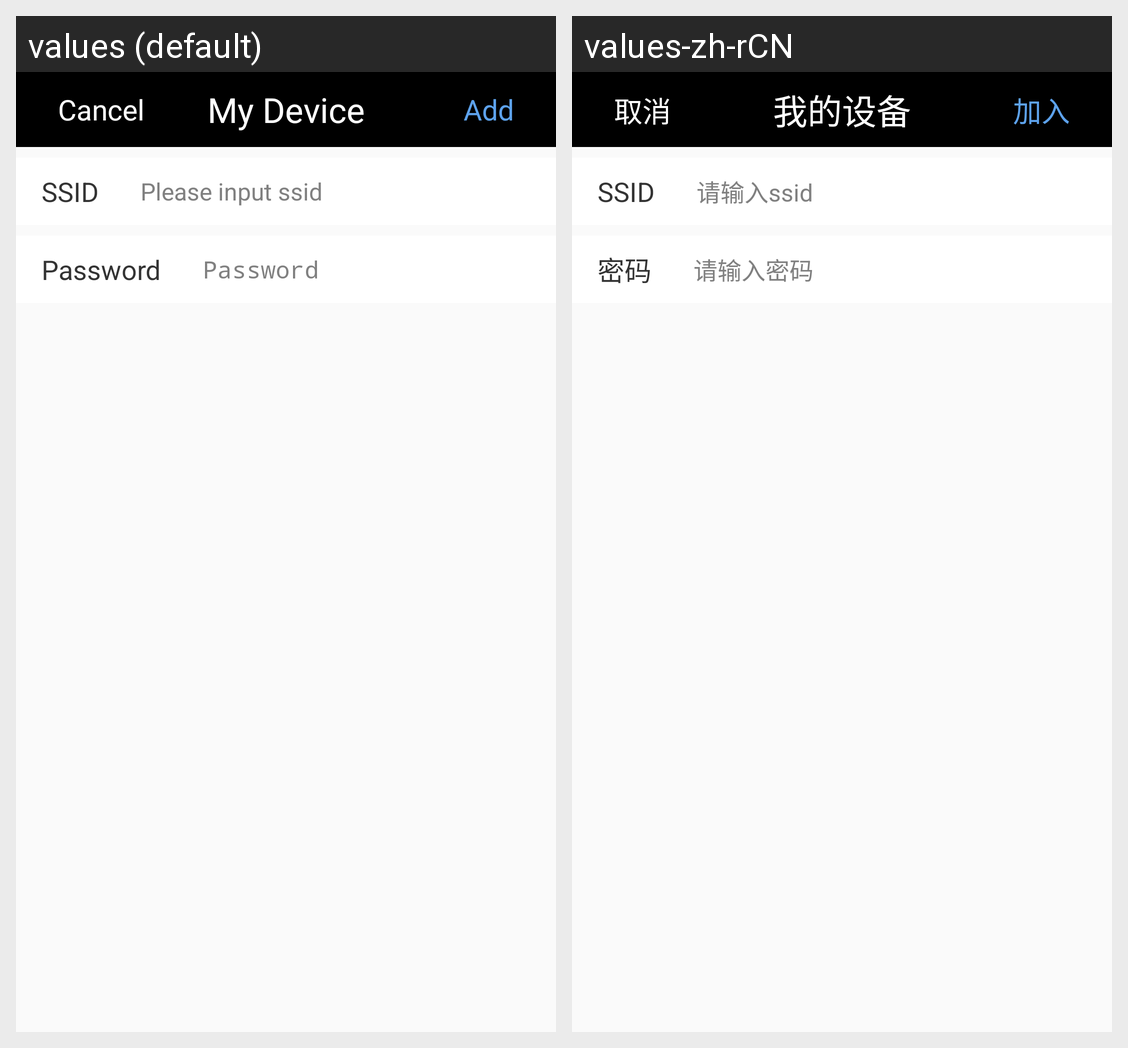

Translations of the strings shown on this Android screen, per locale in the grid:
Android screen res/layout/activity_wifiother_connect.xml rendered under 2 locales, left to right: values (default), values-zh-rCN. Device: Nexus 5 (rendered at 1080×1920; each locale shown at half size, 540×960, under a caption strip naming it); theme Theme.
Strings drawn on this screen, with the default value and each locale's value (text and hints the layout hard-codes, and strings that could not be matched under every locale, appear in the picture but are not listed):

ssid
  values: SSID
  values-zh-rCN: SSID

wifi_ssid_input
  values: Please input ssid
  values-zh-rCN: 请输入ssid

pwd
  values: Password
  values-zh-rCN: 密码

password_hint
  values: Password
  values-zh-rCN: 请输入密码

cancel
  values: Cancel
  values-zh-rCN: 取消

title_device
  values: My Device
  values-zh-rCN: 我的设备

add
  values: Add
  values-zh-rCN: 加入
